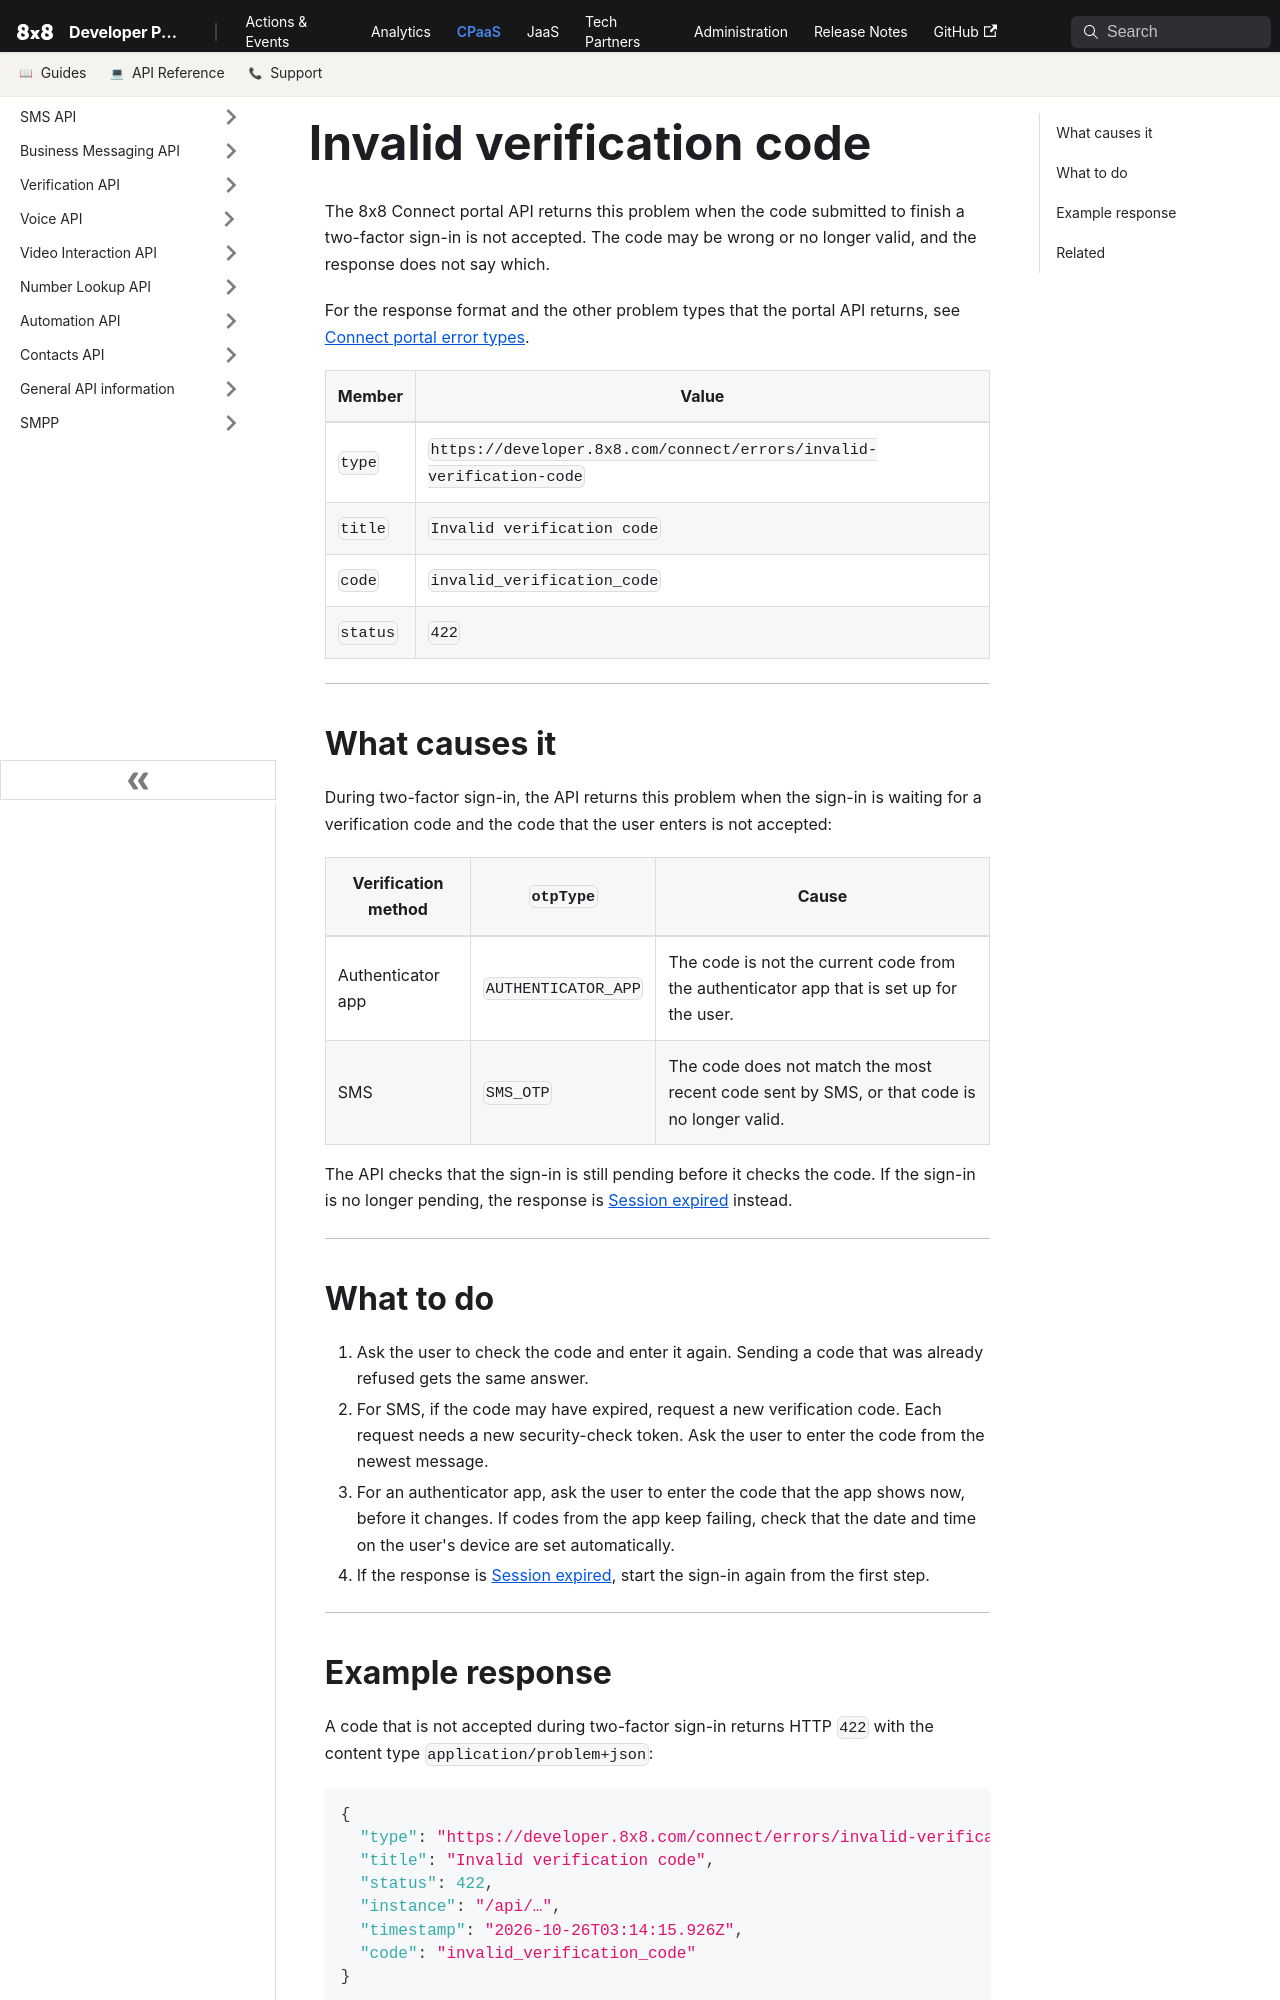

repository: 8x8Cloud/public-developer-docs · page: connect/errors/invalid-verification-code/index.html · generator: docusaurus

---
title: "Invalid verification code"
description: "The two-factor sign-in code was not accepted, so ask the user to enter the code again or to request a new one."
slug: /connect/errors/invalid-verification-code
displayed_sidebar: sidebarConnectReference
---

The 8x8 Connect portal API returns this problem when the code submitted to finish a two-factor sign-in is not accepted. The code may be wrong or no longer valid, and the response does not say which.

For the response format and the other problem types that the portal API returns, see [Connect portal error types](/connect/errors).

| Member | Value |
| --- | --- |
| `type` | `https://developer.8x8.com/connect/errors/invalid-verification-code` |
| `title` | `Invalid verification code` |
| `code` | `invalid_verification_code` |
| `status` | `422` |

---

## What causes it

During two-factor sign-in, the API returns this problem when the sign-in is waiting for a verification code and the code that the user enters is not accepted:

| Verification method | `otpType` | Cause |
| --- | --- | --- |
| Authenticator app | `AUTHENTICATOR_APP` | The code is not the current code from the authenticator app that is set up for the user. |
| SMS | `SMS_OTP` | The code does not match the most recent code sent by SMS, or that code is no longer valid. |

The API checks that the sign-in is still pending before it checks the code. If the sign-in is no longer pending, the response is [Session expired](/connect/errors/session-expired) instead.

---

## What to do

1. Ask the user to check the code and enter it again. Sending a code that was already refused gets the same answer.
2. For SMS, if the code may have expired, request a new verification code. Each request needs a new security-check token. Ask the user to enter the code from the newest message.
3. For an authenticator app, ask the user to enter the code that the app shows now, before it changes. If codes from the app keep failing, check that the date and time on the user's device are set automatically.
4. If the response is [Session expired](/connect/errors/session-expired), start the sign-in again from the first step.

---
